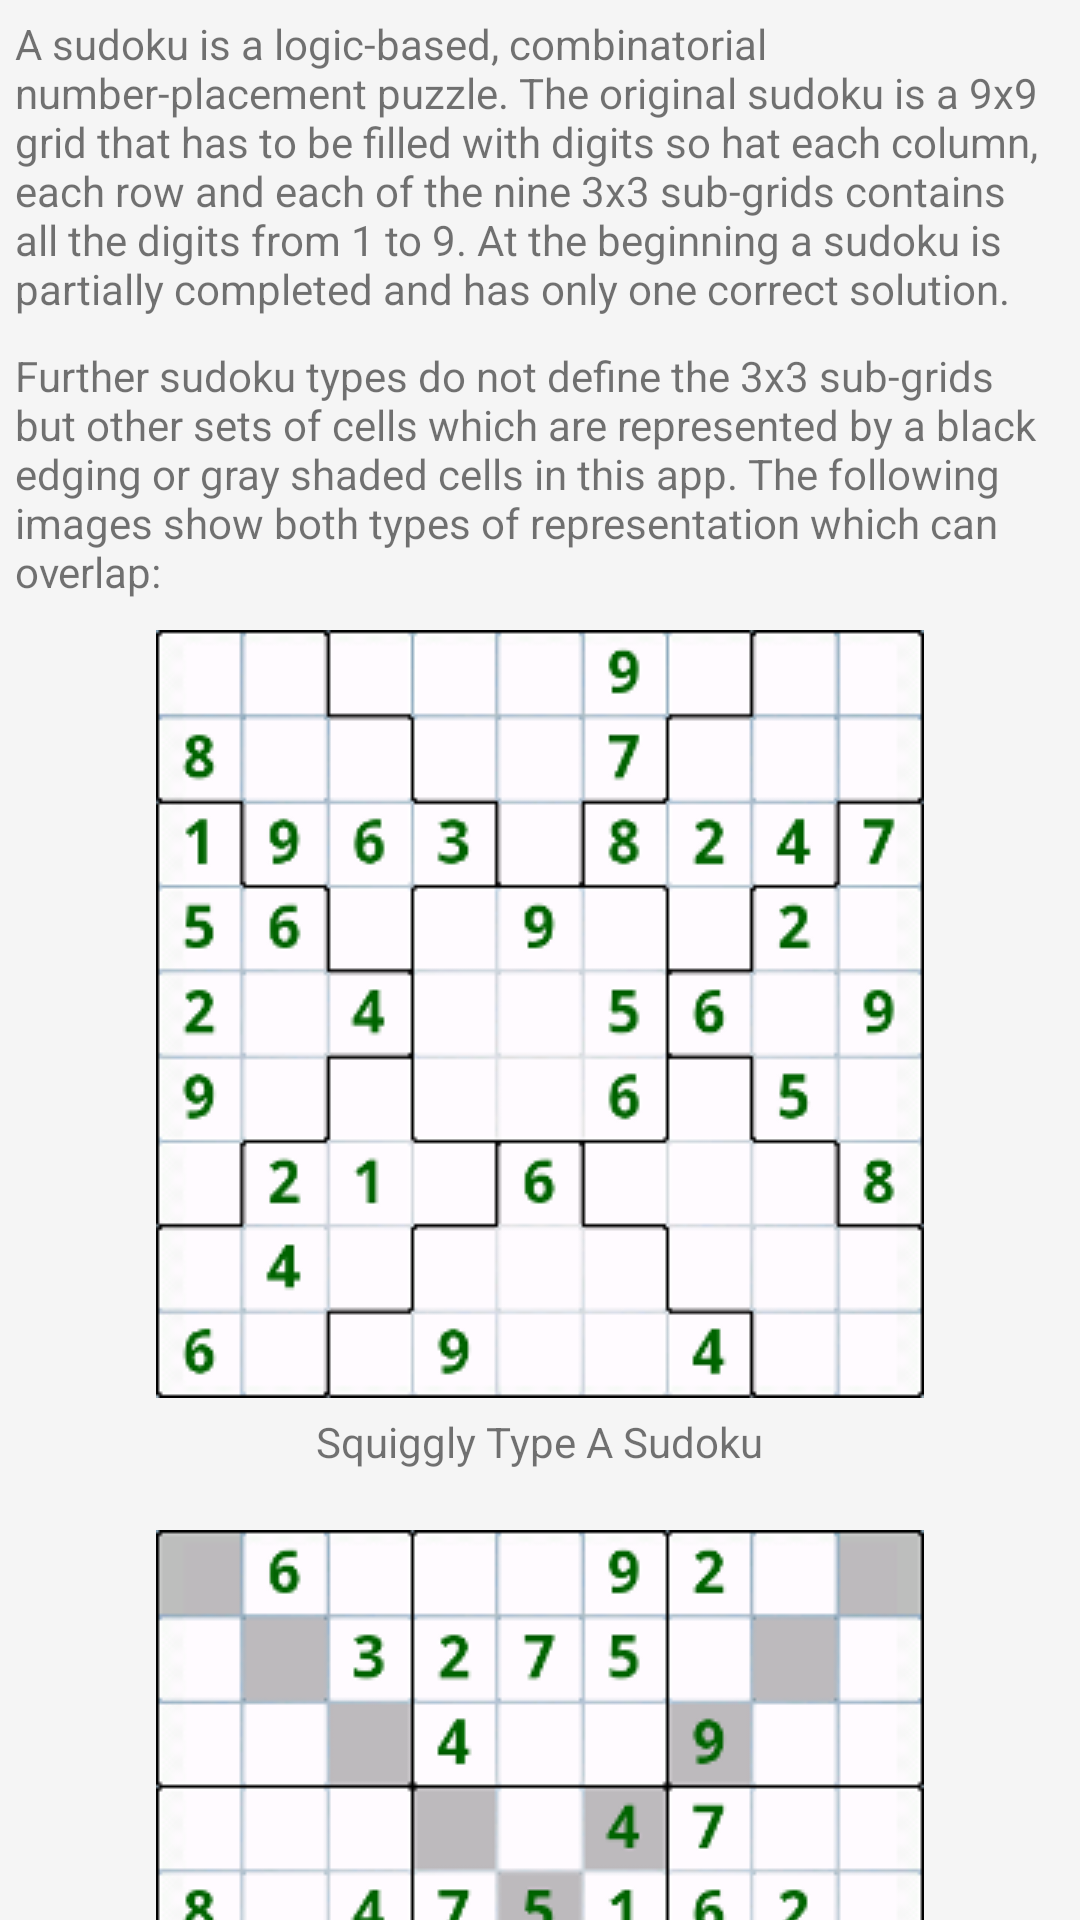

Produce the Android XML layout that renders to this screen, including the resource entries it uses.
<!-- AndroidManifest.xml: application theme Theme.DesignDemo -->
<!-- res/layout/tutorial_sudoku.xml -->
<?xml version="1.0" encoding="utf-8"?>
<ScrollView xmlns:android="http://schemas.android.com/apk/res/android"
    android:layout_width="fill_parent"
    android:layout_height="fill_parent"
    android:orientation="vertical"
    android:scrollbars="none" >

    <LinearLayout
        android:layout_width="fill_parent"
    	android:layout_height="wrap_content"
    	android:orientation="vertical" >
    	
    

    <TextView
        android:layout_width="wrap_content"
        android:layout_height="wrap_content"
        android:layout_margin="5dp"
        android:text="@string/sf_tutorial_sudoku_description1" />
    
     <TextView
         android:layout_width="wrap_content"
         android:layout_height="wrap_content"
         android:layout_margin="5dp"
         android:text="@string/sf_tutorial_sudoku_description2" />
     
     <ImageView
         android:layout_width="wrap_content"
         android:layout_height="wrap_content"
         android:layout_margin="5dp"
         android:layout_gravity="center_horizontal"
         android:src="@drawable/squiggly" />
     
      <TextView
         android:layout_width="wrap_content"
         android:layout_height="wrap_content"
         android:layout_marginBottom="15dp"
         android:layout_gravity="center_horizontal"
         android:text="@string/sf_tutorial_sudoku_squiggly" />
     
     <ImageView
         android:layout_width="wrap_content"
         android:layout_height="wrap_content"
         android:layout_margin="5dp"
         android:layout_gravity="center_horizontal"
         android:src="@drawable/xsudoku" />

     <TextView
         android:layout_width="wrap_content"
         android:layout_height="wrap_content"
         android:layout_marginBottom="15dp"
         android:layout_gravity="center_horizontal"
         android:text="@string/sf_tutorial_sudoku_xsudoku" />
     
     </LinearLayout>
</ScrollView>
<!-- resources referenced by this layout -->
<resources>
  <!-- drawable squiggly: png bitmap (drawable, 27609 bytes) -->
  <!-- drawable xsudoku: png bitmap (drawable, 26287 bytes) -->
  <string name="sf_tutorial_sudoku_description1">A sudoku is a logic-based, combinatorial number-placement puzzle. The original sudoku
  	    is a 9x9 grid that has to be filled with digits so hat each column, each row and each of the nine 3x3 sub-grids contains
  	    all the digits from 1 to 9. At the beginning a sudoku is partially completed and has only one correct solution.</string>
  <string name="sf_tutorial_sudoku_description2">Further sudoku types do not define the 3x3 sub-grids but other sets of cells which are
  	    represented by a black edging or gray shaded cells in this app. The following images show both types of representation which can
  	    overlap:</string>
  <string name="sf_tutorial_sudoku_squiggly">Squiggly Type A Sudoku</string>
  <string name="sf_tutorial_sudoku_title">Sudoku</string>
  <string name="sf_tutorial_sudoku_xsudoku">X-Sudoku Type</string>
  <style name="Theme.DesignDemo" parent="Base.Theme.DesignDemo">
      </style>
  <style name="Base.Theme.DesignDemo" parent="Theme.AppCompat.Light.NoActionBar">
          <item name="colorPrimary">#00695c</item>
          <item name="colorPrimaryDark">#004d40</item>
          <item name="colorAccent">#7c6354</item>
          
          <item name="android:windowBackground">@color/window_background</item>
      </style>
  <color name="window_background">#FFF5F5F5</color>
</resources>
